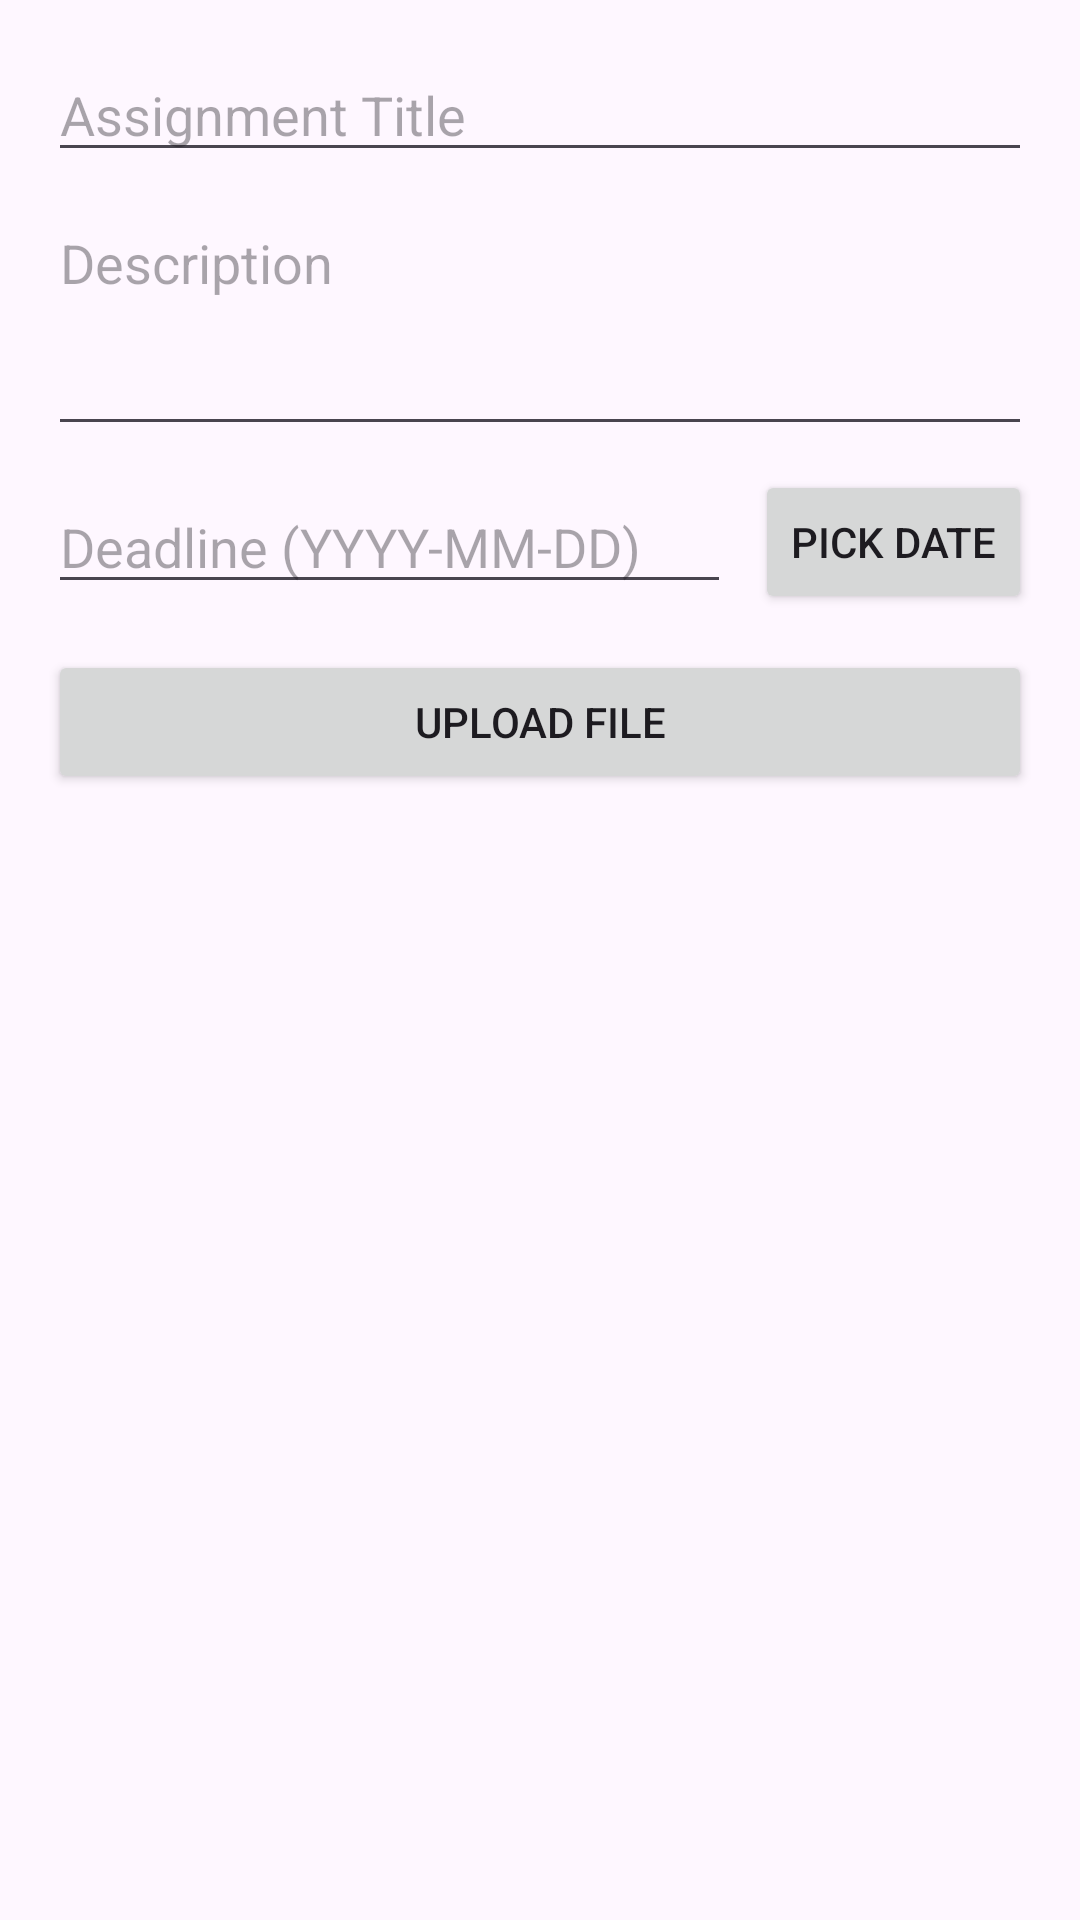

This screen was rendered from an Android layout file. Write that file and the resources it references.
<!-- AndroidManifest.xml: application theme Theme.TutionManagement -->
<!-- res/layout/dialog_add_assignment.xml -->
<?xml version="1.0" encoding="utf-8"?>
<ScrollView xmlns:android="http://schemas.android.com/apk/res/android"
    android:layout_width="match_parent"
    android:layout_height="wrap_content"
    android:padding="16dp">

    <LinearLayout
        android:orientation="vertical"
        android:layout_width="match_parent"
        android:layout_height="wrap_content">

        <EditText
            android:id="@+id/etAssignmentTitle"
            android:layout_width="match_parent"
            android:layout_height="wrap_content"
            android:hint="Assignment Title"
            android:inputType="textPersonName" />

        <EditText
            android:id="@+id/etAssignmentDescription"
            android:layout_width="match_parent"
            android:layout_height="wrap_content"
            android:hint="Description"
            android:inputType="textMultiLine"
            android:minLines="3"
            android:gravity="top"
            android:layout_marginTop="8dp"/>

        <LinearLayout
            android:layout_width="match_parent"
            android:layout_height="wrap_content"
            android:orientation="horizontal"
            android:layout_marginTop="8dp"
            android:gravity="center_vertical">

            <EditText
                android:id="@+id/etDeadline"
                android:layout_width="0dp"
                android:layout_weight="1"
                android:layout_height="wrap_content"
                android:hint="Deadline (YYYY-MM-DD)"
                android:focusable="false"
                android:clickable="false"/>

            <Button
                android:id="@+id/btnPickDeadline"
                android:layout_width="wrap_content"
                android:layout_height="wrap_content"
                android:text="Pick Date"
                android:layout_marginStart="8dp"/>
        </LinearLayout>

        <Button
            android:id="@+id/btnUploadFile"
            android:layout_width="match_parent"
            android:layout_height="wrap_content"
            android:text="Upload File"
            android:layout_marginTop="12dp" />

    </LinearLayout>
</ScrollView>
<!-- resources referenced by this layout -->
<resources>
  <style name="Theme.TutionManagement" parent="Base.Theme.TutionManagement" />
  <style name="Base.Theme.TutionManagement" parent="Theme.Material3.DayNight.NoActionBar">
          
          
      </style>
</resources>
